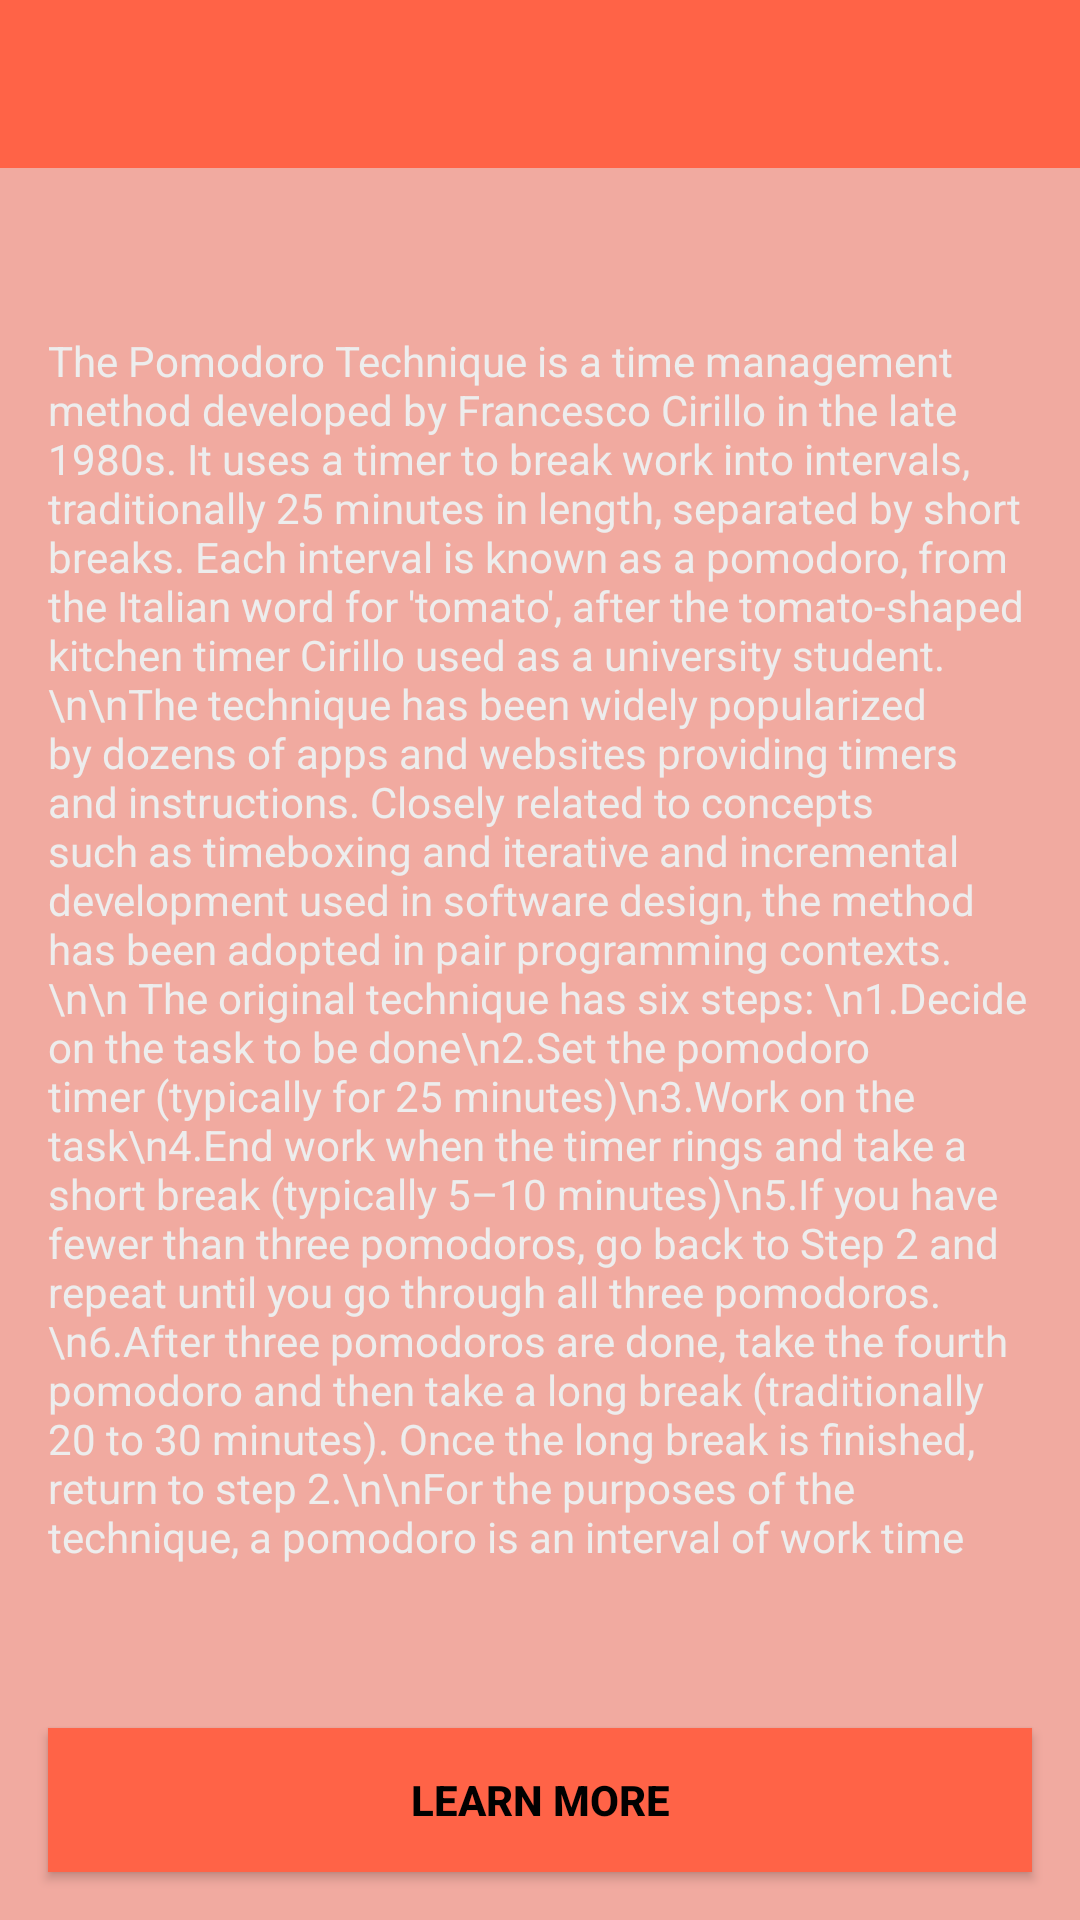

Produce the Android XML layout that renders to this screen, including the resource entries it uses.
<!-- AndroidManifest.xml: activity theme Theme.PomodoroTimer.NoActionBar -->
<!-- res/layout/activity_info.xml -->
<?xml version="1.0" encoding="utf-8"?>
<androidx.constraintlayout.widget.ConstraintLayout xmlns:android="http://schemas.android.com/apk/res/android"
    xmlns:app="http://schemas.android.com/apk/res-auto"
    xmlns:tools="http://schemas.android.com/tools"
    android:layout_width="match_parent"
    android:layout_height="match_parent"
    android:background="@color/red_light"
    tools:context=".activity.InfoActivity">

    <com.google.android.material.appbar.AppBarLayout
        android:id="@+id/app_bar_info"
        android:layout_width="match_parent"
        android:layout_height="wrap_content"
        android:theme="@style/Theme.PomodoroTimer.AppBarOverlay"
        app:layout_constraintLeft_toLeftOf="parent"
        app:layout_constraintRight_toRightOf="parent"
        app:layout_constraintTop_toTopOf="parent">

        <androidx.appcompat.widget.Toolbar
            android:id="@+id/toolbar_info"
            android:layout_width="match_parent"
            android:layout_height="?attr/actionBarSize"
            android:background="@color/red_dark"
            app:popupTheme="@style/Theme.PomodoroTimer.PopupOverlay" />
    </com.google.android.material.appbar.AppBarLayout>

    <TextView
        android:id="@+id/tv_info_description"
        android:layout_width="match_parent"
        android:textColor="@color/white"
        android:layout_height="wrap_content"
        android:layout_margin="16dp"
        android:text="The Pomodoro Technique is a time management method developed by Francesco Cirillo in the late 1980s. It uses a timer to break work into intervals, traditionally 25 minutes in length, separated by short breaks. Each interval is known as a pomodoro, from the Italian word for 'tomato', after the tomato-shaped kitchen timer Cirillo used as a university student.\n\nThe technique has been widely popularized by dozens of apps and websites providing timers and instructions. Closely related to concepts such as timeboxing and iterative and incremental development used in software design, the method has been adopted in pair programming contexts.\n\n The original technique has six steps: \n1.Decide on the task to be done\n2.Set the pomodoro timer (typically for 25 minutes)\n3.Work on the task\n4.End work when the timer rings and take a short break (typically 5–10 minutes)\n5.If you have fewer than three pomodoros, go back to Step 2 and repeat until you go through all three pomodoros.\n6.After three pomodoros are done, take the fourth pomodoro and then take a long break (traditionally 20 to 30 minutes). Once the long break is finished, return to step 2.\n\nFor the purposes of the technique, a pomodoro is an interval of work time"
        android:textSize="14sp"
        app:layout_constraintBottom_toTopOf="@id/btn_open_wiki_info"
        app:layout_constraintLeft_toLeftOf="parent"
        app:layout_constraintRight_toRightOf="parent"
        app:layout_constraintTop_toBottomOf="@id/app_bar_info" />

    <Button
        android:id="@+id/btn_open_wiki_info"
        android:layout_width="match_parent"
        android:layout_height="wrap_content"
        android:layout_margin="16dp"
        android:textStyle="bold"
        android:text="@string/btn_open_wiki_info_text"
        android:background="@color/red_dark"
        android:padding="8dp"
        app:layout_constraintBottom_toBottomOf="parent"
        app:layout_constraintLeft_toLeftOf="parent"
        app:layout_constraintRight_toRightOf="parent" />

</androidx.constraintlayout.widget.ConstraintLayout>
<!-- resources referenced by this layout -->
<resources>
  <color name="red_dark">#FFFF6347</color>
  <color name="red_light">#FFF1AAA0</color>
  <color name="white">#FFEDEDED</color>
  <string name="btn_open_wiki_info_text">Learn more</string>
  <style name="Theme.PomodoroTimer.AppBarOverlay" parent="ThemeOverlay.AppCompat.Dark.ActionBar" />
  <style name="Theme.PomodoroTimer.PopupOverlay" parent="ThemeOverlay.AppCompat.Light" />
  <style name="Theme.PomodoroTimer.NoActionBar">
          <item name="windowActionBar">false</item>
          <item name="windowNoTitle">true</item>
      </style>
</resources>
